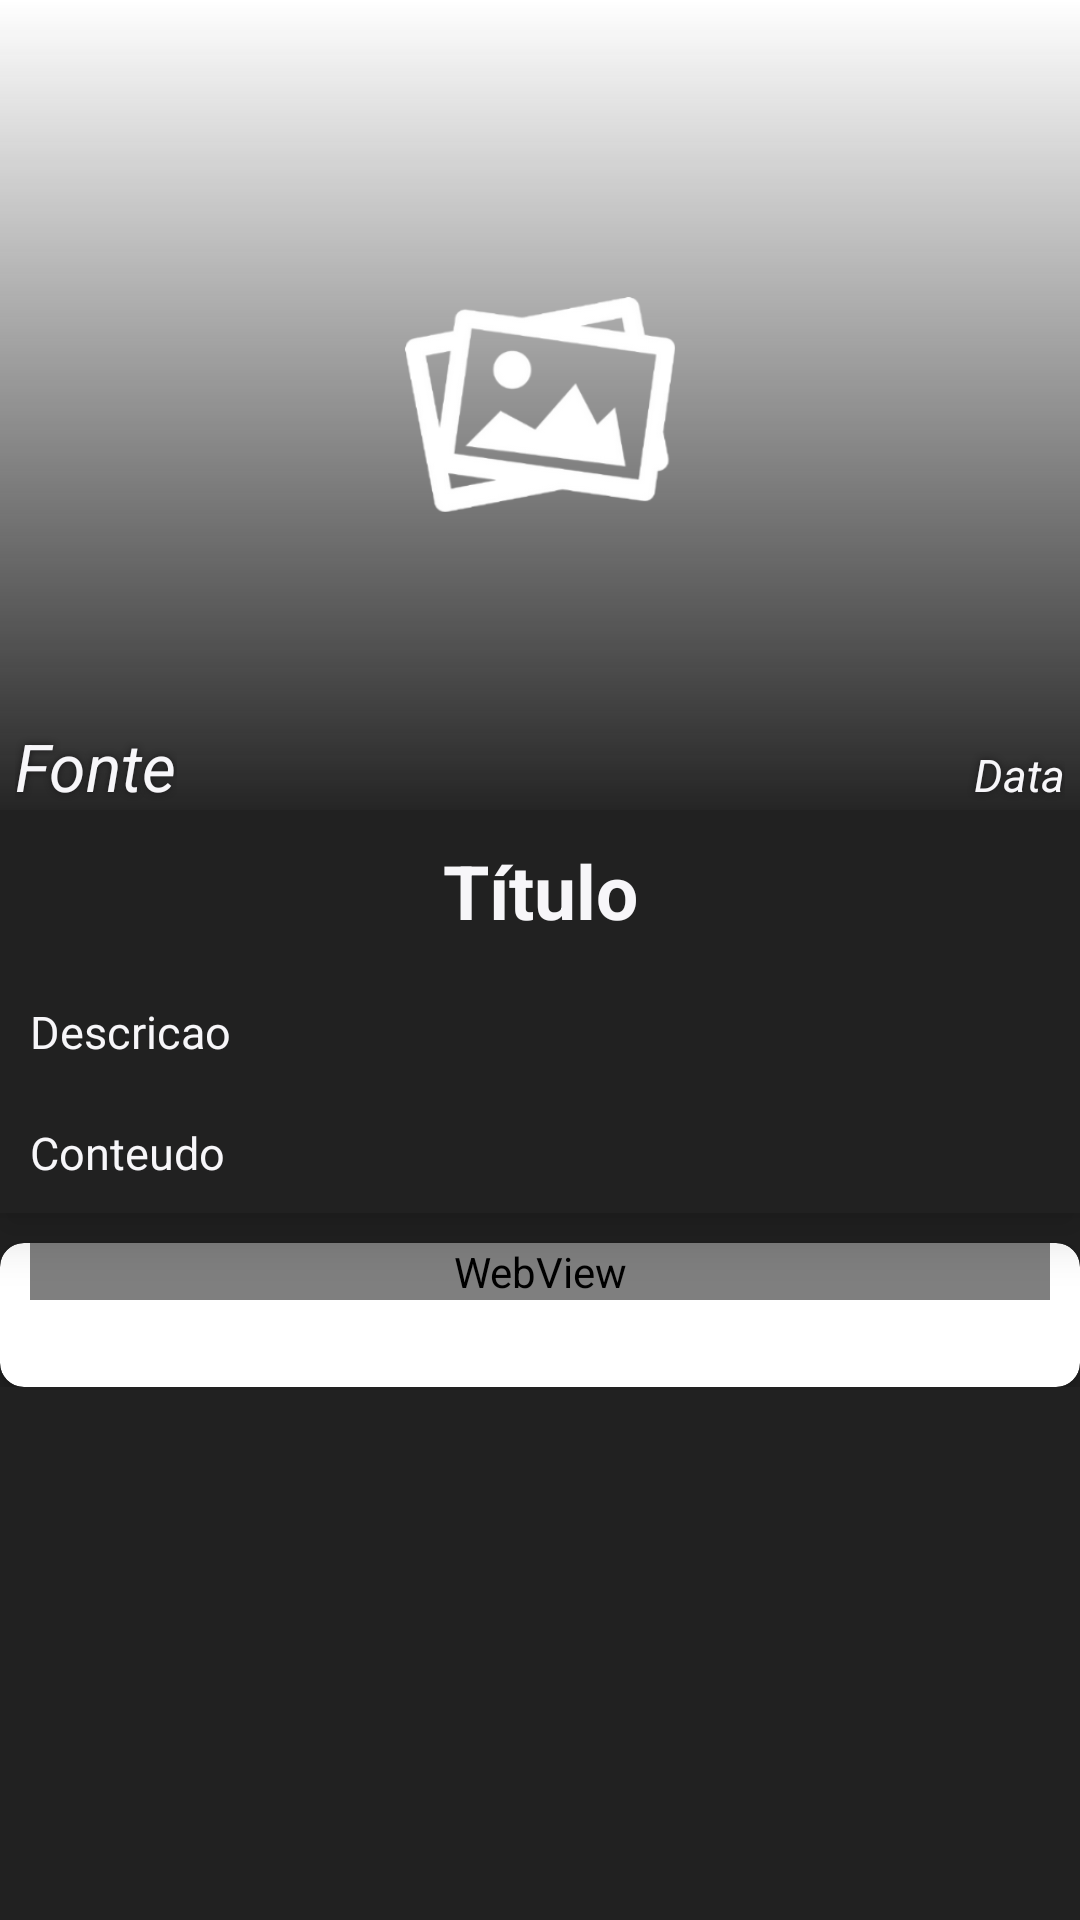

Write the Android layout XML for this screen, with the resource values it uses.
<!-- AndroidManifest.xml: application theme AppTheme -->
<!-- res/layout/activity_details_arcticle.xml -->
<?xml version="1.0" encoding="utf-8"?>
<LinearLayout xmlns:android="http://schemas.android.com/apk/res/android"
    xmlns:app="http://schemas.android.com/apk/res-auto"
    xmlns:tools="http://schemas.android.com/tools"
    android:layout_width="match_parent"
    android:layout_height="match_parent"
    tools:context=".news.screen.ArcticleDetailsActivity"
    android:orientation="vertical"
    android:background="#212121">

    <ScrollView
        android:layout_width="match_parent"
        android:layout_height="match_parent">

        <LinearLayout
            android:layout_width="match_parent"
            android:layout_height="wrap_content"
            android:orientation="vertical">

            <androidx.cardview.widget.CardView
                android:layout_width="match_parent"
                android:layout_height="wrap_content"
                app:cardElevation="10dp"
                android:id="@+id/cardView_detalhes"
                app:cardCornerRadius="0dp"
                app:cardBackgroundColor="#212121">

                <LinearLayout
                    android:layout_width="match_parent"
                    android:layout_height="wrap_content"
                    android:orientation="vertical">
                    <FrameLayout
                        android:layout_width="match_parent"
                        android:layout_height="270dp"
                        android:background="#ffffff">

                        <ImageView
                            android:layout_width="match_parent"
                            android:layout_height="match_parent"
                            android:background="@drawable/gradient"
                            android:contentDescription="@string/capa" />

                        <ImageView
                            android:layout_width="match_parent"
                            android:layout_height="match_parent"
                            android:id="@+id/poster_noticia_detalhes"
                            android:src="@drawable/img"
                            android:scaleType="centerCrop"
                            android:contentDescription="@string/capa" />

                        <LinearLayout
                            android:id="@+id/linear"
                            android:layout_width="match_parent"
                            android:layout_height="wrap_content"
                            android:orientation="vertical"
                            android:layout_gravity="bottom">

                            <LinearLayout
                                android:layout_width="match_parent"
                                android:layout_height="wrap_content"
                                android:orientation="horizontal"
                                android:layout_gravity="bottom"
                                android:layout_marginLeft="5dp"
                                android:layout_marginRight="5dp">

                                <TextView
                                    android:layout_width="wrap_content"
                                    android:layout_height="wrap_content"
                                    android:shadowColor="@color/preto"
                                    android:shadowRadius="6.0"
                                    android:text="@string/fonte"
                                    android:textSize="22sp"
                                    android:textStyle="italic"
                                    android:textColor="@color/branco"
                                    android:maxLength="20"
                                    android:typeface="sans"
                                    android:id="@+id/fonte_noticia_detalhes"/>

                                <TextView
                                    android:layout_width="match_parent"
                                    android:layout_height="wrap_content"
                                    android:shadowColor="@color/preto"
                                    android:shadowRadius="6.0"
                                    android:text="@string/data"
                                    android:textSize="15sp"
                                    android:gravity="end"
                                    android:textStyle="italic"
                                    android:textColor="@color/branco"
                                    android:id="@+id/data_noticia_detalhes"
                                    android:typeface="sans"/>

                            </LinearLayout>

                        </LinearLayout>

                    </FrameLayout>

                    <TextView
                        android:layout_width="match_parent"
                        android:layout_height="wrap_content"
                        android:text="@string/titulo"
                        android:textSize="25sp"
                        android:textStyle="bold"
                        android:padding="10dp"
                        android:typeface="sans"
                        android:textColor="@color/branco"
                        android:id="@+id/manchete_noticia_detalhes"
                        android:textAlignment="center"/>

                    <TextView
                        android:layout_width="match_parent"
                        android:layout_height="wrap_content"
                        android:text="@string/descricao"
                        android:textSize="15sp"
                        android:padding="10dp"
                        android:textColor="@color/branco"
                        android:id="@+id/descricao_noticia_detalhes"
                        android:typeface="sans"/>

                    <TextView
                        android:layout_width="match_parent"
                        android:layout_height="wrap_content"
                        android:text="@string/conteudo"
                        android:textSize="15sp"
                        android:padding="10dp"
                        android:textColor="@color/branco"
                        android:id="@+id/conteudo_noticia_detalhes"
                        android:typeface="sans"
                        android:ellipsize="end"/>


                </LinearLayout>
            </androidx.cardview.widget.CardView>

            <androidx.cardview.widget.CardView
                android:layout_width="match_parent"
                android:layout_height="match_parent"
                app:cardElevation="4dp"
                app:cardCornerRadius="8dp"
                android:layout_marginTop="10dp">

                <ProgressBar
                    android:layout_width="wrap_content"
                    android:layout_height="wrap_content"
                    android:layout_gravity="center"
                    android:id="@+id/load_webpage"/>

                <WebView
                    android:layout_width="match_parent"
                    android:layout_height="match_parent"
                    android:id="@+id/webView_noticia"
                    android:layout_marginLeft="10dp"
                    android:layout_marginRight="10dp"/>
            </androidx.cardview.widget.CardView>
        </LinearLayout>
    </ScrollView>
</LinearLayout>
<!-- resources referenced by this layout -->
<resources>
  <color name="branco">#f7f6f9</color>
  <color name="preto">#191819</color>
  <!-- drawable gradient (drawable) -->
  <?xml version="1.0" encoding="utf-8"?>
  <shape xmlns:android="http://schemas.android.com/apk/res/android">
      <gradient
          android:startColor="#FFFFFF"
          android:endColor="#DA000000"
          android:angle="-90" />
  </shape>
  <!-- drawable img: png bitmap (drawable, 26540 bytes) -->
  <string name="capa">Capa</string>
  <string name="conteudo">Conteudo</string>
  <string name="data">Data</string>
  <string name="descricao">Descricao</string>
  <string name="fonte">Fonte</string>
  <string name="titulo">Título</string>
  <style name="AppTheme" parent="Theme.AppCompat.Light.NoActionBar">
          
          <item name="colorPrimary">@color/colorPrimary</item>
          <item name="colorPrimaryDark">@color/colorPrimaryDark</item>
          <item name="colorAccent">@color/colorAccent</item>
          <item name="colorControlHighlight">@color/colorAccent</item>
      </style>
  <color name="colorPrimary">#212121</color>
  <color name="colorPrimaryDark">#212121</color>
  <color name="colorAccent">#008577</color>
</resources>
